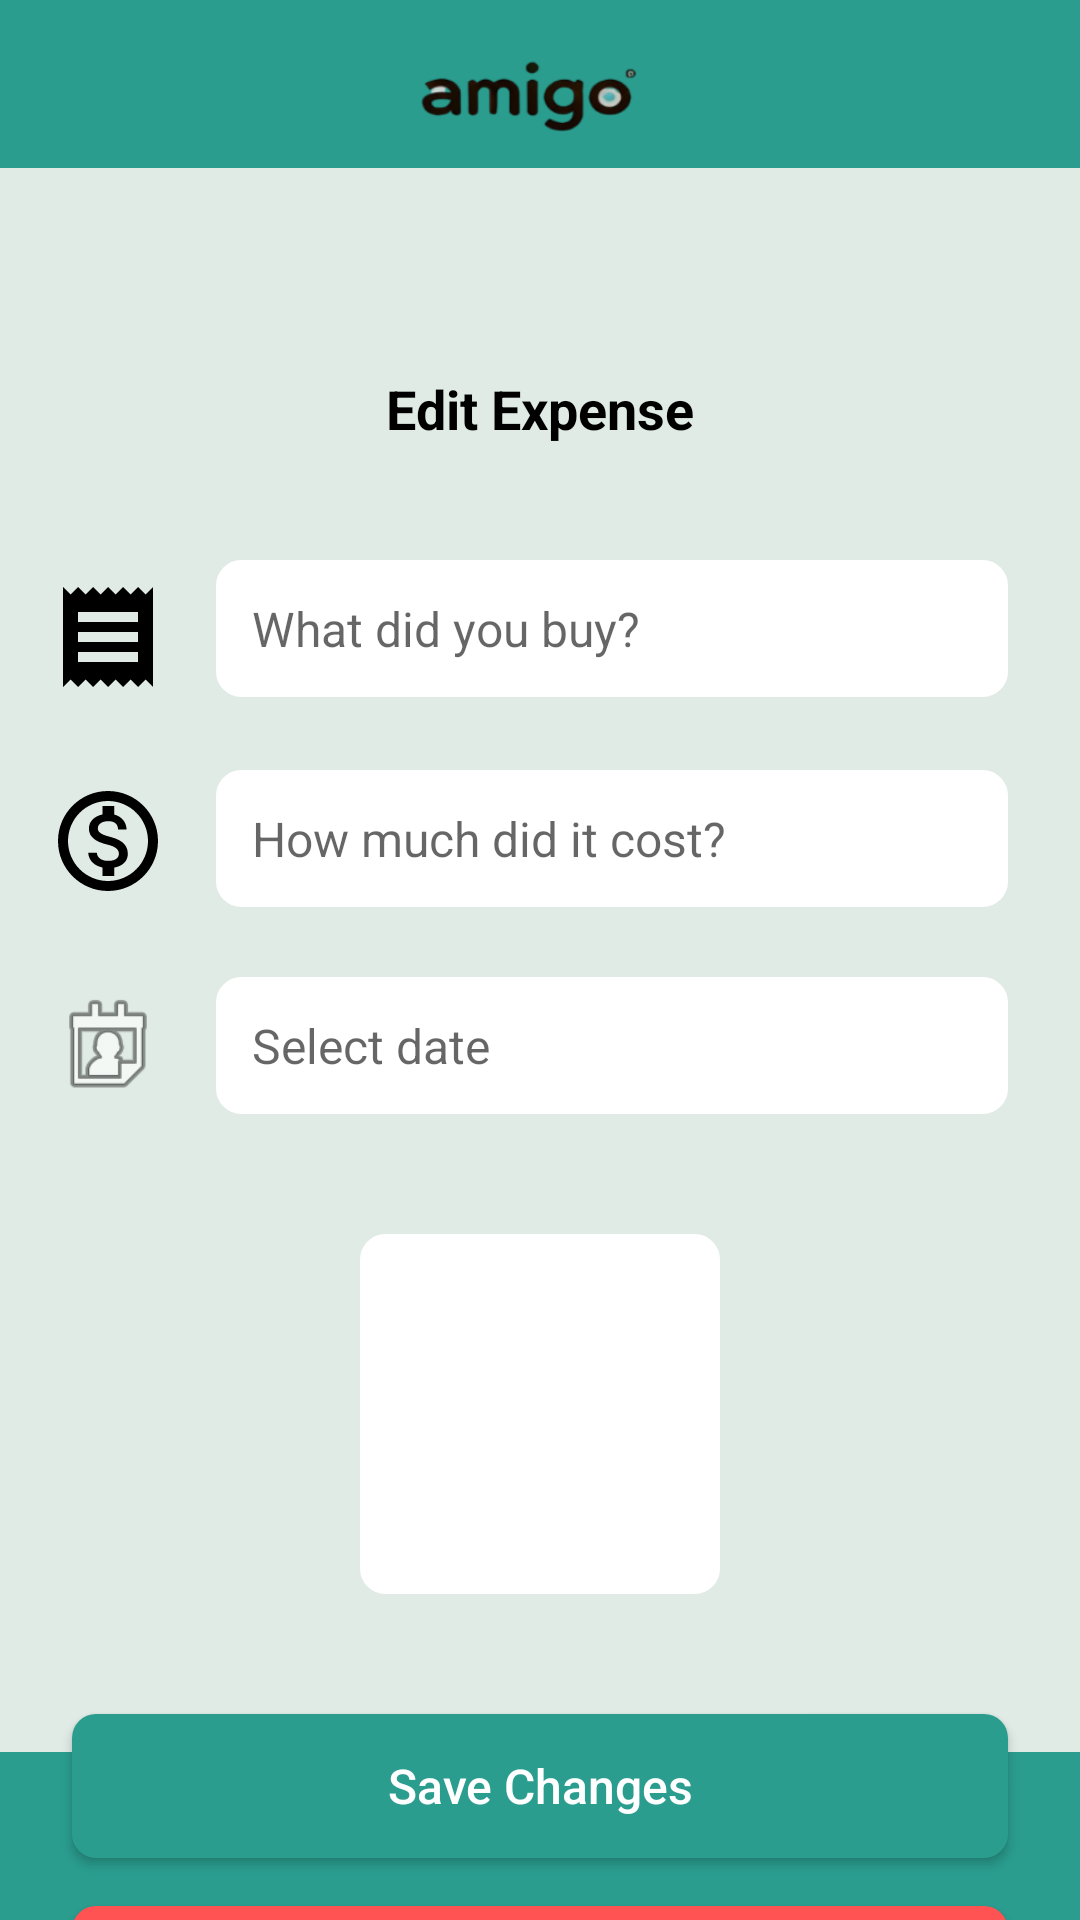

Android layout source for this screen:
<!-- AndroidManifest.xml: application theme Theme.AndroidProject.NoActionBar -->
<!-- res/layout/fragment_edit_expense.xml -->
<?xml version="1.0" encoding="utf-8"?>
<androidx.constraintlayout.widget.ConstraintLayout xmlns:android="http://schemas.android.com/apk/res/android"
    xmlns:app="http://schemas.android.com/apk/res-auto"
    xmlns:tools="http://schemas.android.com/tools"
    android:layout_width="match_parent"
    android:layout_height="match_parent"
    android:background="#E0EBE5"
    tools:context=".fragments.EditExpenseFragment">

    
    <androidx.constraintlayout.widget.ConstraintLayout
        android:id="@+id/topBar"
        android:layout_width="match_parent"
        android:layout_height="56dp"
        android:background="#2A9D8F"
        app:layout_constraintTop_toTopOf="parent">

        <ImageView
            android:id="@+id/app_title"
            android:layout_width="192dp"
            android:layout_height="28dp"
            android:layout_marginTop="16dp"
            android:src="@drawable/amigo_tittle"
            app:layout_constraintEnd_toEndOf="parent"
            app:layout_constraintHorizontal_bias="0.497"
            app:layout_constraintStart_toStartOf="parent"
            app:layout_constraintTop_toTopOf="parent" />

    </androidx.constraintlayout.widget.ConstraintLayout>

    <TextView
        android:id="@+id/pageTitle"
        android:layout_width="wrap_content"
        android:layout_height="wrap_content"
        android:layout_marginTop="68dp"
        android:text="Edit Expense"
        android:textColor="@color/black"
        android:textSize="18sp"
        android:textStyle="bold"
        app:layout_constraintEnd_toEndOf="parent"
        app:layout_constraintStart_toStartOf="parent"
        app:layout_constraintTop_toBottomOf="@id/topBar" />

    <EditText
        android:id="@+id/amountField"
        android:layout_width="0dp"
        android:layout_height="wrap_content"
        android:layout_marginStart="16dp"
        android:layout_marginEnd="24dp"
        android:background="@drawable/rounded_edit_text"
        android:hint="How much did it cost?"
        android:importantForAutofill="no"
        android:inputType="numberDecimal"
        android:padding="12dp"
        android:textSize="16sp"
        app:layout_constraintBottom_toBottomOf="@id/amountIcon"
        app:layout_constraintEnd_toEndOf="parent"
        app:layout_constraintHorizontal_bias="0.0"
        app:layout_constraintStart_toEndOf="@id/amountIcon"
        app:layout_constraintTop_toTopOf="@id/amountIcon"
        app:layout_constraintVertical_bias="0.666" />

    <EditText
        android:id="@+id/descriptionField"
        android:layout_width="0dp"
        android:layout_height="wrap_content"
        android:layout_marginStart="16dp"
        android:layout_marginEnd="24dp"
        android:background="@drawable/rounded_edit_text"
        android:hint="What did you buy?"
        android:importantForAutofill="no"
        android:inputType="text"
        android:padding="12dp"
        android:textSize="16sp"
        app:layout_constraintBottom_toBottomOf="@id/descriptionIcon"
        app:layout_constraintEnd_toEndOf="parent"
        app:layout_constraintHorizontal_bias="1.0"
        app:layout_constraintStart_toEndOf="@id/descriptionIcon"
        app:layout_constraintTop_toBottomOf="@+id/pageTitle"
        app:layout_constraintVertical_bias="1.0" />

    <ImageView
        android:id="@+id/amountIcon"
        android:layout_width="40dp"
        android:layout_height="40dp"
        android:layout_marginStart="16dp"
        android:layout_marginTop="28dp"
        android:contentDescription="amount"
        android:src="@drawable/ic_dollar"
        app:layout_constraintStart_toStartOf="parent"
        app:layout_constraintTop_toBottomOf="@id/descriptionIcon" />

    <ImageView
        android:id="@+id/descriptionIcon"
        android:layout_width="40dp"
        android:layout_height="40dp"
        android:layout_marginStart="16dp"
        android:layout_marginTop="44dp"
        android:contentDescription="Description"
        android:src="@drawable/ic_recipt"
        app:layout_constraintStart_toStartOf="parent"
        app:layout_constraintTop_toBottomOf="@id/pageTitle" />

    <ImageView
        android:id="@+id/dateIcon"
        android:layout_width="40dp"
        android:layout_height="40dp"
        android:layout_marginStart="16dp"
        android:layout_marginTop="28dp"
        android:contentDescription="Date"
        android:src="@android:drawable/ic_menu_my_calendar"
        app:layout_constraintStart_toStartOf="parent"
        app:layout_constraintTop_toBottomOf="@id/amountIcon" />

    <EditText
        android:id="@+id/dateField"
        android:layout_width="0dp"
        android:layout_height="wrap_content"
        android:layout_marginStart="16dp"
        android:layout_marginEnd="24dp"
        android:background="@drawable/rounded_edit_text"
        android:clickable="true"
        android:focusable="false"
        android:hint="Select date"
        android:padding="12dp"
        android:textSize="16sp"
        app:layout_constraintBottom_toBottomOf="@id/dateIcon"
        app:layout_constraintEnd_toEndOf="parent"
        app:layout_constraintStart_toEndOf="@id/dateIcon"
        app:layout_constraintTop_toTopOf="@id/dateIcon" />

    <ImageView
        android:id="@+id/expenseImage"
        android:layout_width="120dp"
        android:layout_height="120dp"
        android:layout_marginTop="40dp"
        android:scaleType="centerCrop"
        android:background="@drawable/rounded_edit_text"
        app:layout_constraintEnd_toEndOf="parent"
        app:layout_constraintStart_toStartOf="parent"
        app:layout_constraintTop_toBottomOf="@id/dateField"
        tools:src="@drawable/ic_recipt" />

    <Button
        android:id="@+id/saveButton"
        android:layout_width="0dp"
        android:layout_height="48dp"
        android:layout_marginStart="24dp"
        android:layout_marginTop="40dp"
        android:layout_marginEnd="24dp"
        android:background="@drawable/rounded_button"
        android:backgroundTint="#2A9D8F"
        android:padding="12dp"
        android:text="Save Changes"
        android:textAllCaps="false"
        android:textColor="@color/white"
        android:textSize="16sp"
        app:layout_constraintEnd_toEndOf="parent"
        app:layout_constraintStart_toStartOf="parent"
        app:layout_constraintTop_toBottomOf="@+id/expenseImage" />

    <Button
        android:id="@+id/deleteButton"
        android:layout_width="0dp"
        android:layout_height="48dp"
        android:layout_marginStart="24dp"
        android:layout_marginTop="16dp"
        android:layout_marginEnd="24dp"
        android:background="@drawable/rounded_button"
        android:backgroundTint="#FF5252"
        android:padding="12dp"
        android:text="Delete Expense"
        android:textAllCaps="false"
        android:textColor="@color/white"
        android:textSize="16sp"
        app:layout_constraintEnd_toEndOf="parent"
        app:layout_constraintStart_toStartOf="parent"
        app:layout_constraintTop_toBottomOf="@+id/saveButton" />

    <View
        android:id="@+id/bottom_nav"
        android:layout_width="match_parent"
        android:layout_height="56dp"
        android:background="#2A9D8F"
        app:layout_constraintBottom_toBottomOf="parent"
        app:layout_constraintEnd_toEndOf="parent"
        app:layout_constraintStart_toStartOf="parent" />

</androidx.constraintlayout.widget.ConstraintLayout>
<!-- resources referenced by this layout -->
<resources>
  <color name="black">#FF000000</color>
  <color name="white">#FFFFFFFF</color>
  <!-- drawable amigo_tittle: png bitmap (drawable, 14864 bytes) -->
  <!-- drawable ic_dollar (drawable) -->
  <vector xmlns:android="http://schemas.android.com/apk/res/android"
      android:width="24dp"
      android:height="24dp"
      android:viewportWidth="24"
      android:viewportHeight="24">
      <path
          android:fillColor="#000000"
          android:pathData="M12,2C6.48,2 2,6.48 2,12s4.48,10 10,10 10,-4.48 10,-10S17.52,2 12,2zM12,20c-4.41,0 -8,-3.59 -8,-8s3.59,-8 8,-8 8,3.59 8,8 -3.59,8 -8,8zM12.31,11.14c-1.77,-0.45 -2.34,-0.94 -2.34,-1.67 0,-0.84 0.79,-1.43 2.1,-1.43 1.38,0 1.9,0.66 1.94,1.64h1.71c-0.05,-1.34 -0.87,-2.57 -2.49,-2.97L13.23,5L10.9,5v1.69c-1.51,0.32 -2.72,1.3 -2.72,2.81 0,1.79 1.49,2.69 3.66,3.21 1.95,0.46 2.34,1.15 2.34,1.87 0,0.53 -0.39,1.39 -2.1,1.39 -1.6,0 -2.23,-0.72 -2.32,-1.64L8.04,14.33c0.1,1.7 1.36,2.66 2.86,2.97L10.9,19h2.34v-1.67c1.52,-0.29 2.72,-1.16 2.73,-2.77 -0.01,-2.2 -1.9,-2.96 -3.66,-3.42z" />
  </vector>
  <!-- drawable ic_recipt (drawable) -->
  <vector xmlns:android="http://schemas.android.com/apk/res/android"
      android:width="24dp"
      android:height="24dp"
      android:viewportWidth="24"
      android:viewportHeight="24">
      <path
          android:fillColor="#000000"
          android:pathData="M18,17H6v-2h12v2zM18,13H6v-2h12v2zM18,9H6V7h12v2zM3,22l1.5,-1.5L6,22l1.5,-1.5L9,22l1.5,-1.5L12,22l1.5,-1.5L15,22l1.5,-1.5L18,22l1.5,-1.5L21,22V2l-1.5,1.5L18,2l-1.5,1.5L15,2l-1.5,1.5L12,2l-1.5,1.5L9,2 7.5,3.5 6,2 4.5,3.5 3,2v20z" />
  </vector>
  <!-- drawable rounded_button (drawable) -->
  <?xml version="1.0" encoding="utf-8"?>
  <shape xmlns:android="http://schemas.android.com/apk/res/android"
      android:shape="rectangle">
      <solid android:color="@color/teal_primary" />
      <corners android:radius="8dp" />
  </shape>
  <!-- drawable rounded_edit_text (drawable) -->
  <?xml version="1.0" encoding="utf-8"?>
  <shape xmlns:android="http://schemas.android.com/apk/res/android">
      <solid android:color="#FFFFFF" />
      <stroke android:width="1dp" android:color="#FFFFFF" />
      <corners android:radius="8dp" />
  </shape>
  <style name="Theme.AndroidProject.NoActionBar" parent="Theme.AppCompat.Light.NoActionBar">
          <item name="colorPrimary">@color/teal_primary</item>
          <item name="colorPrimaryDark">@color/teal_dark</item>
          <item name="colorAccent">@color/teal_primary</item>
          <item name="android:windowBackground">@color/background_color</item>
      </style>
  <color name="teal_primary">#4AAD8C</color>
  <color name="teal_dark">#3D9275</color>
  <color name="background_color">#4CAF8F</color>
</resources>
